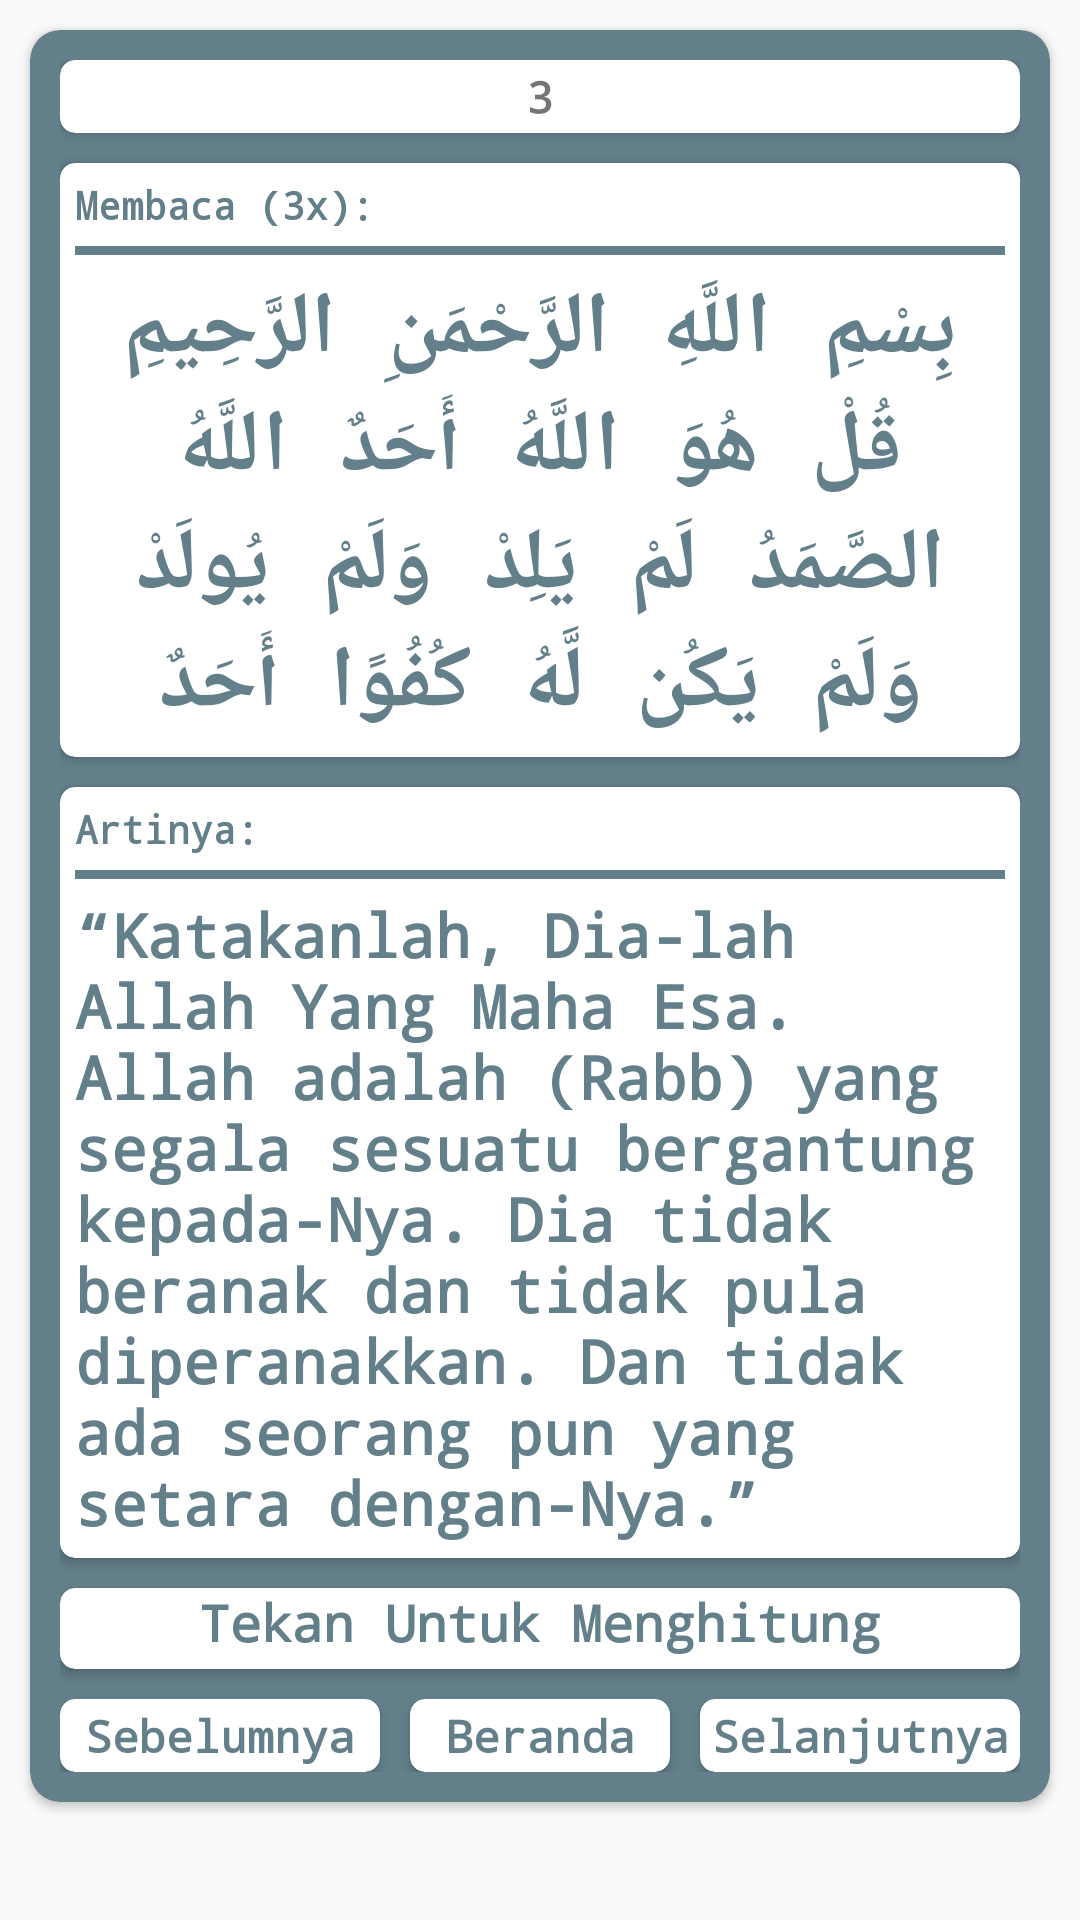

Produce the Android XML layout that renders to this screen, including the resource entries it uses.
<!-- AndroidManifest.xml: application theme AppTheme -->
<!-- res/layout/activity_pagi3.xml -->
<?xml version="1.0" encoding="utf-8"?>
<ScrollView xmlns:android="http://schemas.android.com/apk/res/android"
    xmlns:app="http://schemas.android.com/apk/res-auto"
    xmlns:tools="http://schemas.android.com/tools"
    android:layout_width="match_parent"
    android:layout_height="match_parent"
    tools:context=".Pagi3Activity">

    <LinearLayout
        android:layout_width="match_parent"
        android:layout_height="wrap_content"
        android:orientation="vertical">

        <android.support.v7.widget.CardView
            android:layout_margin="10dp"
            android:layout_width="match_parent"
            android:layout_height="wrap_content"
            app:cardCornerRadius="10dp"
            android:backgroundTint="#FF627F8A">

            <LinearLayout
                android:gravity="center"
                android:padding="10dp"
                android:layout_width="match_parent"
                android:layout_height="wrap_content"
                android:orientation="vertical">

                <android.support.v7.widget.CardView
                    app:cardCornerRadius="5dp"
                    android:layout_width="match_parent"
                    android:layout_height="wrap_content">

                    <TextView
                        android:layout_margin="2dp"
                        android:layout_width="match_parent"
                        android:layout_height="wrap_content"
                        android:textAlignment="center"
                        android:textStyle="bold"
                        android:fontFamily="monospace"
                        android:textSize="15sp"
                        android:text="3"/>

                </android.support.v7.widget.CardView>

                <android.support.v7.widget.CardView
                    android:layout_marginTop="10dp"
                    android:layout_gravity="center"
                    android:layout_width="match_parent"
                    android:layout_height="match_parent"
                    app:cardCornerRadius="5dp">

                    <LinearLayout
                        android:layout_width="match_parent"
                        android:layout_height="wrap_content"
                        android:orientation="vertical">

                        <TextView
                            android:padding="5dp"
                            android:layout_width="match_parent"
                            android:layout_height="wrap_content"
                            android:text="Membaca (3x):"
                            android:textSize="13sp"
                            android:textStyle="bold"
                            android:fontFamily="monospace"
                            android:textColor="#FF627F8A"/>

                        <View
                            android:layout_marginLeft="5dp"
                            android:layout_marginRight="5dp"
                            android:layout_width="match_parent"
                            android:layout_height="3dp"
                            android:background="#FF627F8A"/>

                        <TextView
                            android:padding="5dp"
                            android:layout_gravity="center"
                            android:layout_width="match_parent"
                            android:layout_height="wrap_content"
                            android:text="@string/pagi3petangarab"
                            android:fontFamily="monospace"
                            android:textStyle="bold"
                            android:textColor="#FF627F8A"
                            android:textSize="29sp"
                            android:textAlignment="center"/>

                    </LinearLayout>

                </android.support.v7.widget.CardView>

                <android.support.v7.widget.CardView
                    android:layout_marginTop="10dp"
                    android:layout_marginBottom="10dp"
                    android:layout_width="match_parent"
                    android:layout_height="match_parent"
                    app:cardCornerRadius="5dp">

                    <LinearLayout
                        android:layout_width="match_parent"
                        android:layout_height="match_parent"
                        android:orientation="vertical">

                        <TextView
                            android:padding="5dp"
                            android:layout_width="match_parent"
                            android:layout_height="wrap_content"
                            android:text="Artinya:"
                            android:textSize="13sp"
                            android:textStyle="bold"
                            android:fontFamily="monospace"
                            android:textColor="#FF627F8A"/>

                        <View
                            android:layout_marginLeft="5dp"
                            android:layout_marginRight="5dp"
                            android:layout_width="match_parent"
                            android:layout_height="3dp"
                            android:background="#FF627F8A"/>

                        <TextView
                            android:padding="5dp"
                            android:layout_width="match_parent"
                            android:layout_height="wrap_content"
                            android:text="@string/pagi3petang"
                            android:textSize="20sp"
                            android:textStyle="bold"
                            android:fontFamily="monospace"
                            android:textColor="#FF627F8A"/>

                    </LinearLayout>

                </android.support.v7.widget.CardView>

                    <android.support.v7.widget.CardView
                        android:layout_marginBottom="10dp"
                        android:id="@+id/cvHitungPagi3"
                        app:cardCornerRadius="5dp"
                        android:layout_width="match_parent"
                        android:layout_height="wrap_content">

                        <TextView
                            android:id="@+id/tvHitungPagi3"
                            android:layout_gravity="center"
                            android:layout_width="match_parent"
                            android:layout_height="27dp"
                            android:text="Tekan Untuk Menghitung"
                            android:textAlignment="center"
                            android:textSize="17dp"
                            android:textStyle="bold"
                            android:fontFamily="monospace"
                            android:textColor="#FF627F8A"
                            />

                    </android.support.v7.widget.CardView>

                <LinearLayout
                    android:layout_width="match_parent"
                    android:layout_height="wrap_content"
                    android:orientation="horizontal">

                    <android.support.v7.widget.CardView
                        android:onClick="goToPagi2"
                        app:cardCornerRadius="5dp"
                        android:layout_weight="1"
                        android:layout_width="match_parent"
                        android:layout_height="wrap_content">

                        <TextView
                            android:layout_margin="2dp"
                            android:layout_width="match_parent"
                            android:layout_height="wrap_content"
                            android:textAlignment="center"
                            android:textStyle="bold"
                            android:fontFamily="monospace"
                            android:textSize="15sp"
                            android:text="Sebelumnya"
                            android:textColor="#FF627F8A"/>

                    </android.support.v7.widget.CardView>

                    <android.support.v7.widget.CardView
                        android:onClick="goToBeranda"
                        app:cardCornerRadius="5dp"
                        android:layout_weight="1"
                        android:layout_marginLeft="10dp"
                        android:layout_marginRight="10dp"
                        android:layout_width="match_parent"
                        android:layout_height="wrap_content">

                        <TextView
                            android:layout_margin="2dp"
                            android:layout_width="match_parent"
                            android:layout_height="wrap_content"
                            android:textAlignment="center"
                            android:textStyle="bold"
                            android:fontFamily="monospace"
                            android:textSize="15sp"
                            android:textColor="#FF627F8A"
                            android:text="Beranda"/>

                    </android.support.v7.widget.CardView>

                    <android.support.v7.widget.CardView
                        android:onClick="goToPagi4"
                        app:cardCornerRadius="5dp"
                        android:layout_weight="1"
                        android:layout_width="match_parent"
                        android:layout_height="wrap_content">

                        <TextView
                            android:layout_margin="2dp"
                            android:layout_width="match_parent"
                            android:layout_height="wrap_content"
                            android:textAlignment="center"
                            android:textStyle="bold"
                            android:fontFamily="monospace"
                            android:textSize="15sp"
                            android:textColor="#FF627F8A"
                            android:text="Selanjutnya"/>

                    </android.support.v7.widget.CardView>

                </LinearLayout>

            </LinearLayout>

        </android.support.v7.widget.CardView>

    </LinearLayout>

</ScrollView>
<!-- resources referenced by this layout -->
<resources>
  <string name="pagi3petang">“Katakanlah, Dia-lah Allah Yang Maha Esa. Allah adalah (Rabb) yang segala sesuatu bergantung kepada-Nya. Dia tidak beranak dan tidak pula diperanakkan. Dan tidak ada seorang pun yang setara dengan-Nya.\”</string>
  <string name="pagi3petangarab">بِسْمِ اللَّهِ الرَّحْمَنِ الرَّحِيمِ
  قُلْ هُوَ اللَّهُ أَحَدٌ اللَّهُ الصَّمَدُ لَمْ يَلِدْ وَلَمْ يُولَدْ وَلَمْ يَكُن لَّهُ كُفُوًا أَحَدٌ</string>
  <style name="AppTheme" parent="Theme.AppCompat.Light.NoActionBar">
          
          <item name="colorPrimary">@color/colorPrimary</item>
          <item name="colorPrimaryDark">@color/colorPrimaryDark</item>
          <item name="colorAccent">#445b70</item>
      </style>
  <!-- not gathered from this repository: default colours our renderer supplied (Android Studio template values) -->
  <color name="colorPrimary">#FF6200EE</color>
  <color name="colorPrimaryDark">#FF3700B3</color>
</resources>
